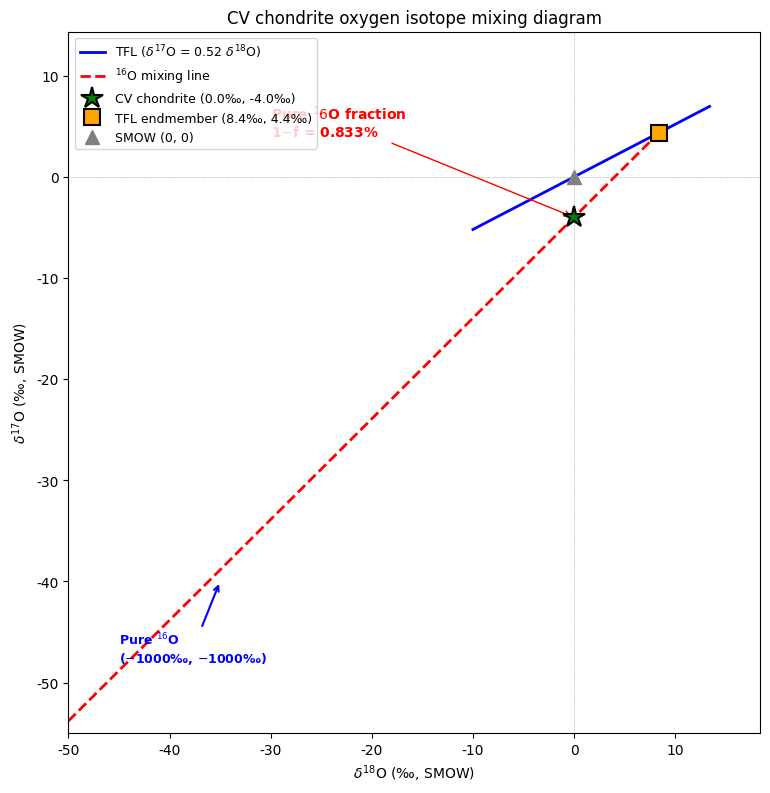

Python code for this plot: (Note: this script raises an exception after producing the figure.)
import numpy as np
import matplotlib.pyplot as plt

# 设置中文字体
plt.rcParams['font.sans-serif'] = ['Arial Unicode MS', 'SimHei', 'DejaVu Sans']
plt.rcParams['axes.unicode_minus'] = False
plt.rcParams['figure.dpi'] = 150

# ========== 已知参数 ==========
d18O_CV = 0.0      # CV球粒陨石 δ¹⁸O (‰)
d17O_CV = -4.0     # CV球粒陨石 δ¹⁷O (‰)
lam = 0.52         # 地球质量分馏线斜率

# 纯¹⁶O端元
d18O_16O = -1000.0  # ‰
d17O_16O = -1000.0  # ‰

# 将δ值转换为同位素比值（相对于SMOW归一化）
R18_CV = d18O_CV / 1000.0 + 1.0    # = 1.0
R17_CV = d17O_CV / 1000.0 + 1.0    # = 0.996

# 纯¹⁶O的比值
R18_16 = 0.0
R17_16 = 0.0

print(f"CV球粒陨石: R₁₈ = {R18_CV:.6f}, R₁₇ = {R17_CV:.6f}")
print(f"R₁₇/R₁₈ = {R17_CV/R18_CV:.6f}")

# ========== 求解TFL端元组成 ==========
# 从 TFL 约束: R17_TFL = lam * R18_TFL + (1 - lam)
# 从混合约束: R17_TFL = (R17_CV / R18_CV) * R18_TFL
# 联立: (R17_CV / R18_CV) * R18_TFL = lam * R18_TFL + (1 - lam)

ratio_CV = R17_CV / R18_CV  # 混合线的 R₁₇/R₁₈

# 求解 R18_TFL
R18_TFL = (1.0 - lam) / (ratio_CV - lam)
R17_TFL = ratio_CV * R18_TFL

# 转换为δ值
d18O_TFL = (R18_TFL - 1.0) * 1000.0
d17O_TFL = (R17_TFL - 1.0) * 1000.0

print("=" * 50)
print("TFL端元组成 (混合线与TFL的交点):")
print(f"  R₁₈_TFL = {R18_TFL:.6f}")
print(f"  R₁₇_TFL = {R17_TFL:.6f}")
print(f"  δ¹⁸O_TFL = {d18O_TFL:.2f}‰")
print(f"  δ¹⁷O_TFL = {d17O_TFL:.2f}‰")
print(f"  验证TFL: δ¹⁷O/δ¹⁸O = {d17O_TFL/d18O_TFL:.6f}")

# ========== 计算纯¹⁶O的加入量 ==========
# 从 R18 混合方程: R18_CV = f * R18_TFL + (1-f) * 0
f_TFL = R18_CV / R18_TFL
f_16O = 1.0 - f_TFL

print("=" * 50)
print("混合比例:")
print(f"  TFL端元占比 f   = {f_TFL:.6f} ({f_TFL*100:.4f}%)")
print(f"  纯¹⁶O占比 1-f  = {f_16O:.6f} ({f_16O*100:.4f}%)")

# 验证：用δ空间近似验算
d18O_check = f_TFL * d18O_TFL + f_16O * d18O_16O
d17O_check = f_TFL * d17O_TFL + f_16O * d17O_16O
print(f"\n验证 (δ空间混合):")
print(f"  δ¹⁸O_check = {d18O_check:.4f}‰ (目标 0‰)")
print(f"  δ¹⁷O_check = {d17O_check:.4f}‰ (目标 -4‰)")

# 用R空间精确验算
R18_check = f_TFL * R18_TFL + f_16O * R18_16
R17_check = f_TFL * R17_TFL + f_16O * R17_16
print(f"\n验证 (R空间混合):")
print(f"  R₁₈_check = {R18_check:.6f} (目标 {R18_CV:.6f})")
print(f"  R₁₇_check = {R17_check:.6f} (目标 {R17_CV:.6f})")

# ========== 生成绘图数据 ==========

# TFL线：从原点附近到TFL端元以上
d18O_TFL_line = np.linspace(-10, d18O_TFL + 5, 100)
d17O_TFL_line = lam * d18O_TFL_line

# 混合线：从纯¹⁶O到TFL端元
# 混合线方程为 δ¹⁷O = -1000 + (1000 + d17O_TFL) / (1000 + d18O_TFL) * (δ¹⁸O + 1000)
slope_mix = (1000 + d17O_TFL) / (1000 + d18O_TFL)
d18O_mix_line = np.linspace(-1000, d18O_TFL, 200)
# 用通过两点(-1000,-1000)和(d18O_TFL, d17O_TFL)的直线
d17O_mix_line = -1000 + (d17O_TFL + 1000) / (d18O_TFL + 1000) * (d18O_mix_line + 1000)

# 地球水 (SMOW) 原点
d18O_SMOW = 0.0
d17O_SMOW = 0.0

# ========== 主图: 完整混合示意图 ==========
fig, ax = plt.subplots(1, 1, figsize=(8, 8))

# TFL线
ax.plot(d18O_TFL_line, d17O_TFL_line, 'b-', linewidth=2, label='TFL ($\delta^{17}$O = 0.52 $\delta^{18}$O)')

# 混合线（只画到可视范围内，避免坐标轴被拉得过远）
d18O_visible = np.linspace(-50, d18O_TFL, 200)
d17O_visible = -1000 + (d17O_TFL + 1000) / (d18O_TFL + 1000) * (d18O_visible + 1000)
ax.plot(d18O_visible, d17O_visible, 'r--', linewidth=2, label='$^{16}$O mixing line')

# CV球粒陨石
ax.plot(d18O_CV, d17O_CV, 'g*', markersize=16, markeredgewidth=1.5,
        markeredgecolor='black', zorder=5, label=f'CV chondrite ({d18O_CV}‰, {d17O_CV}‰)')

# TFL端元
ax.plot(d18O_TFL, d17O_TFL, 's', color='orange', markersize=12, markeredgewidth=1.5,
        markeredgecolor='black', zorder=5, label=f'TFL endmember ({d18O_TFL:.1f}‰, {d17O_TFL:.1f}‰)')

# SMOW原点
ax.plot(d18O_SMOW, d17O_SMOW, '^', color='gray', markersize=10, label='SMOW (0, 0)')

# 用箭头指向纯¹⁶O端元（不在可视范围内）
ax.annotate('Pure $^{16}$O\n($-$1000‰, $-$1000‰)',
            xy=(-35, -40), xytext=(-45, -48),
            fontsize=9, color='blue', fontweight='bold',
            arrowprops=dict(arrowstyle='->', color='blue', lw=1.5))

# 坐标轴
ax.axhline(y=0, color='gray', linewidth=0.5, linestyle=':')
ax.axvline(x=0, color='gray', linewidth=0.5, linestyle=':')

ax.set_xlabel('$\delta^{18}$O (‰, SMOW)')
ax.set_ylabel('$\delta^{17}$O (‰, SMOW)')
ax.set_title('CV chondrite oxygen isotope mixing diagram')
ax.legend(loc='upper left', fontsize=9)
ax.set_aspect('equal')

# 手动设置坐标范围，使TFL和CV区域清晰可见
ax.set_xlim(-50, d18O_TFL + 10)
ax.set_ylim(-55, d17O_TFL + 10)

# 标注混合比例
ax.annotate(f'Pure $^{16}$O fraction\n1$-$f = {f_16O*100:.3f}%',
            xy=(d18O_CV, d17O_CV), xytext=(d18O_CV - 30, d17O_CV + 8),
            arrowprops=dict(arrowstyle='->', color='red'),
            fontsize=10, color='red', fontweight='bold')

plt.tight_layout()
plt.savefig('figures/fig1_mixing_diagram.png', dpi=200, bbox_inches='tight')
plt.show()

# ========== 放大图: 展示CV附近区域 ==========
fig, ax = plt.subplots(1, 1, figsize=(8, 7))

# TFL线
ax.plot(d18O_TFL_line, d17O_TFL_line, 'b-', linewidth=2, label='TFL ($\delta^{17}$O = 0.52 $\delta^{18}$O)')

# 混合线
ax.plot(d18O_mix_line, d17O_mix_line, 'r--', linewidth=2, label='$^{16}$O mixing line')

# CV球粒陨石
ax.plot(d18O_CV, d17O_CV, 'g*', markersize=16, markeredgewidth=2,
        markeredgecolor='black', zorder=5, label=f'CV chondrite ({d18O_CV}‰, {d17O_CV}‰)')

# TFL端元
ax.plot(d18O_TFL, d17O_TFL, 's', color='orange', markersize=12, markeredgewidth=2,
        markeredgecolor='black', zorder=5, label=f'TFL endmember ({d18O_TFL:.1f}‰, {d17O_TFL:.1f}‰)')

# SMOW
ax.plot(d18O_SMOW, d17O_SMOW, '^', color='gray', markersize=10, label='SMOW (0, 0)')

# 坐标轴
ax.axhline(y=0, color='gray', linewidth=0.8, linestyle='--', alpha=0.5)
ax.axvline(x=0, color='gray', linewidth=0.8, linestyle='--', alpha=0.5)

# 设置放大范围
margin = 2
ax.set_xlim(d18O_TFL + margin, -margin)
ax.set_ylim(min(d17O_CV, 0) - margin, max(d17O_TFL, 0) + margin)

ax.set_xlabel('$\delta^{18}$O (‰, SMOW)')
ax.set_ylabel('$\delta^{17}$O (‰, SMOW)')
ax.set_title('Zoom-in: CV chondrite and TFL endmember region')
ax.legend(loc='lower right')

plt.tight_layout()
plt.savefig('figures/fig2_zoom_in.png', dpi=200, bbox_inches='tight')
plt.show()
